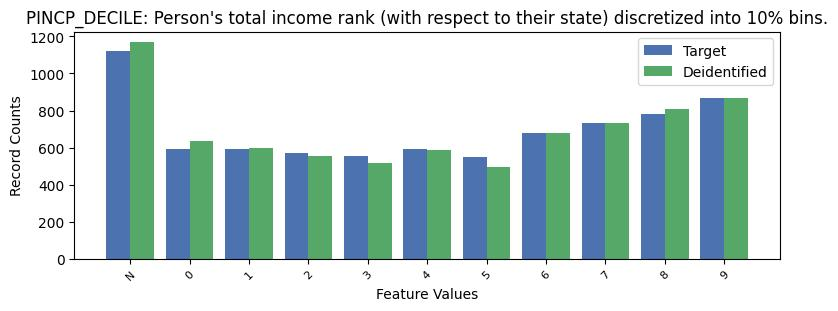

Values plotted in this chart, from the file beside it:
, PINCP_DECILE, count_target, count_deidentified
0, -1, 1120, 1168
1, 9, 869, 865
2, 8, 782, 808
3, 7, 733, 732
4, 6, 678, 677
5, 4, 593, 586
6, 0, 591, 634
7, 1, 591, 597
8, 2, 570, 553
9, 3, 557, 518
10, 5, 550, 496
